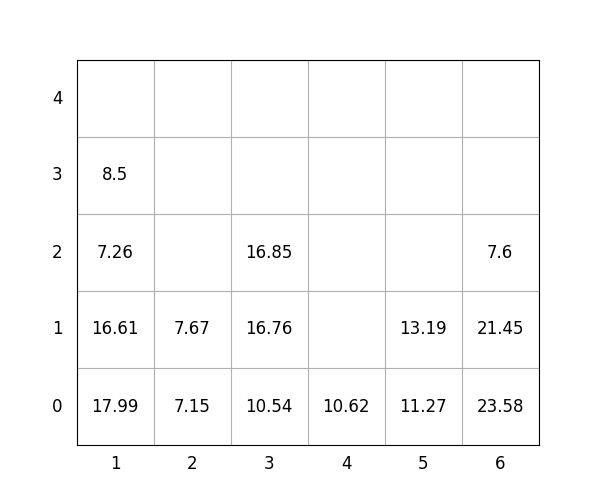

The data file committed next to this chart (first rows):
idx, loc_x, loc_y, loc_z, weight, group, score, seq, reloc, size(ft)
1, 5, 0, 0, 11.27, 1, 111.3, 0, 0, 20
2, 2, 0, 0, 7.15, 3, 307.1, 0, 1.0, 20
3, 6, 0, 0, 23.58, 0, 23.58, 0, 0, 20
4, 5, 0, 1, 13.19, 2, 213.2, 0, 0, 20
5, 4, 0, 0, 10.62, 3, 310.6, 0, 0, 20
6, 6, 0, 1, 21.45, 1, 121.5, 1, 0, 20
7, 6, 0, 2, 7.6, 2, 207.6, 2, 0, 20
8, 3, 0, 0, 10.54, 1, 110.5, 3, 0, 20
9, 3, 0, 1, 16.76, 1, 116.8, 4, 0, 20
10, 1, 0, 0, 17.99, 0, 17.99, 5, 1.0, 20
11, 1, 0, 1, 16.61, 0, 16.61, 6, 1.0, 20
12, 1, 0, 2, 7.26, 0, 7.26, 7, 1.0, 20
13, 3, 0, 2, 16.85, 1, 116.8, 8, 0, 20
14, 2, 0, 1, 7.67, 2, 207.7, 9, 1.0, 20
15, 1, 0, 3, 8.5, 0, 8.5, 10, 1.0, 20
